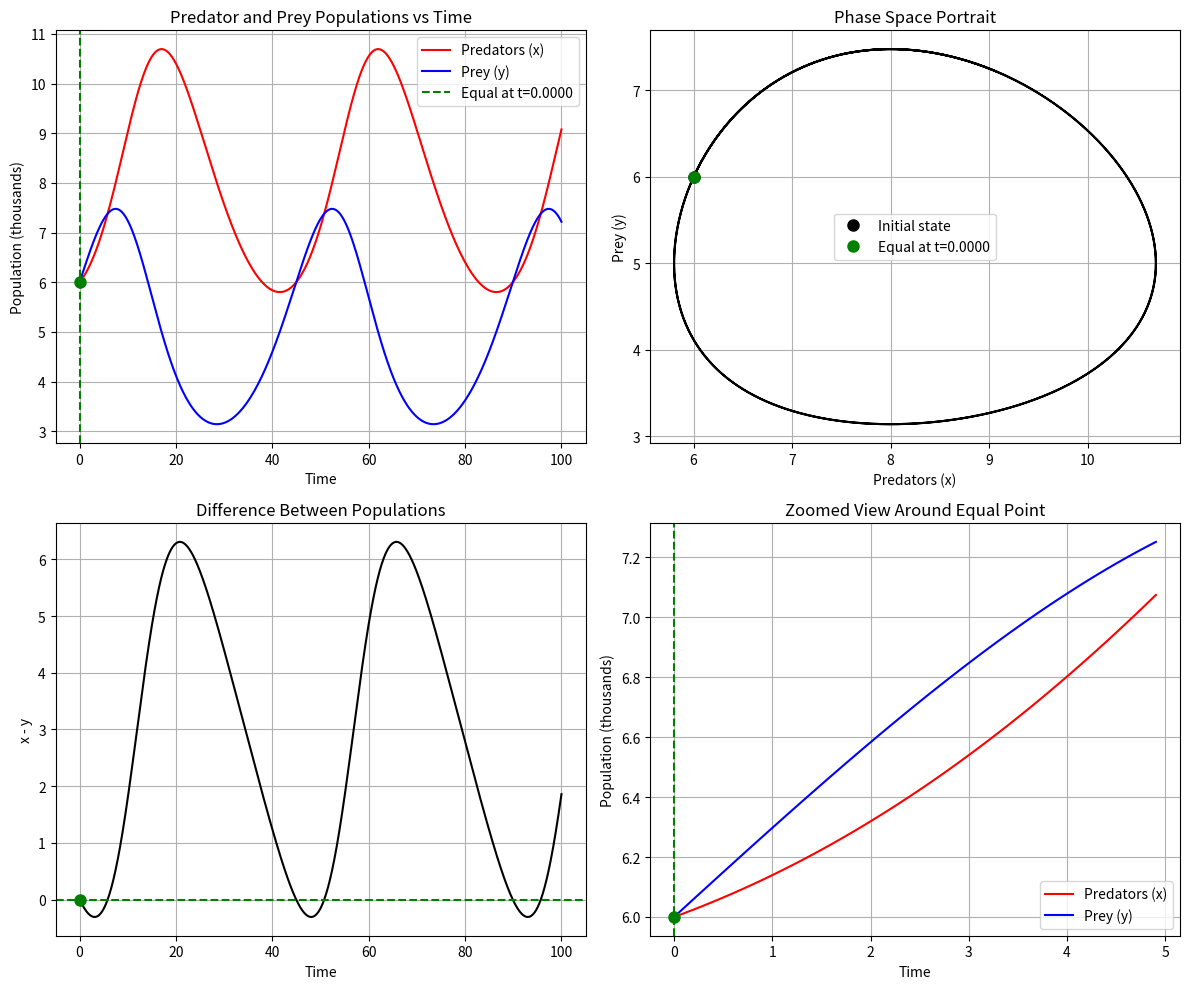

Reproduce this figure in Python.
import numpy as np
import matplotlib.pyplot as plt
from scipy.integrate import solve_ivp
from scipy.optimize import fsolve

# Define the Lotka-Volterra system
def lotka_volterra(t, z):
    x, y = z
    dx_dt = -0.1 * x + 0.02 * x * y
    dy_dt = 0.2 * y - 0.025 * x * y
    return [dx_dt, dy_dt]

# Initial conditions
x0 = 6  # Initial predator population (thousands)
y0 = 6  # Initial prey population (thousands)
initial_conditions = [x0, y0]

# Time span for solution
t_span = (0, 100)  # Solve from t=0 to t=100
t_eval = np.linspace(0, 100, 1000)  # Points to evaluate the solution at

# Solve the system
solution = solve_ivp(
    lotka_volterra,
    t_span,
    initial_conditions,
    t_eval=t_eval,
    method='RK45',
    rtol=1e-6,
    atol=1e-9
)

# Extract results
t = solution.t
x = solution.y[0]  # Predator population
y = solution.y[1]  # Prey population

# Find the first time when populations are equal
# First, find where the difference changes sign
diff = x - y
sign_changes = np.where(np.diff(np.signbit(diff)))[0]

# If there are sign changes, get the first one
if len(sign_changes) > 0:
    idx = sign_changes[0]
    # Estimate the exact time using linear interpolation
    t1, t2 = t[idx], t[idx + 1]
    x1, x2 = x[idx], x[idx + 1]
    y1, y2 = y[idx], y[idx + 1]

    # Linear interpolation to find exact crossing time
    t_equal = t1 + (t2 - t1) * (x1 - y1) / ((x1 - y1) - (x2 - y2))
    population_equal = x1 + (x2 - x1) * (t_equal - t1) / (t2 - t1)

    print(f"The populations are first equal at t ≈ {t_equal:.4f}")
    print(f"Equal population value ≈ {population_equal:.4f} thousands")
else:
    print("The populations do not become equal within the simulation time.")

# Create plots
plt.figure(figsize=(12, 10))

# Plot both populations vs time
plt.subplot(2, 2, 1)
plt.plot(t, x, 'r-', label='Predators (x)')
plt.plot(t, y, 'b-', label='Prey (y)')
if len(sign_changes) > 0:
    plt.axvline(x=t_equal, color='g', linestyle='--', label=f'Equal at t={t_equal:.4f}')
    plt.plot(t_equal, population_equal, 'go', markersize=8)
plt.xlabel('Time')
plt.ylabel('Population (thousands)')
plt.title('Predator and Prey Populations vs Time')
plt.grid(True)
plt.legend()

# Plot phase space
plt.subplot(2, 2, 2)
plt.plot(x, y, 'k-')
plt.plot(x0, y0, 'ko', markersize=8, label='Initial state')
if len(sign_changes) > 0:
    plt.plot(population_equal, population_equal, 'go', markersize=8, label=f'Equal at t={t_equal:.4f}')
plt.xlabel('Predators (x)')
plt.ylabel('Prey (y)')
plt.title('Phase Space Portrait')
plt.grid(True)
plt.legend()

# Plot the difference between populations
plt.subplot(2, 2, 3)
plt.plot(t, diff, 'k-')
plt.axhline(y=0, color='g', linestyle='--')
if len(sign_changes) > 0:
    plt.plot(t_equal, 0, 'go', markersize=8)
plt.xlabel('Time')
plt.ylabel('x - y')
plt.title('Difference Between Populations')
plt.grid(True)

# Plot a zoomed-in view around the first crossing point
if len(sign_changes) > 0:
    plt.subplot(2, 2, 4)
    zoom_range = 5  # Show 5 time units before and after crossing
    zoom_start = max(0, t_equal - zoom_range)
    zoom_end = min(t[-1], t_equal + zoom_range)

    # Find indices for zoomed view
    zoom_indices = (t >= zoom_start) & (t <= zoom_end)

    plt.plot(t[zoom_indices], x[zoom_indices], 'r-', label='Predators (x)')
    plt.plot(t[zoom_indices], y[zoom_indices], 'b-', label='Prey (y)')
    plt.axvline(x=t_equal, color='g', linestyle='--')
    plt.plot(t_equal, population_equal, 'go', markersize=8)
    plt.xlabel('Time')
    plt.ylabel('Population (thousands)')
    plt.title('Zoomed View Around Equal Point')
    plt.grid(True)
    plt.legend()

plt.tight_layout()
plt.show()

# Calculate and plot the first few cycles of the system
plt.figure(figsize=(12, 5))

# Find local maxima of x to identify cycles
from scipy.signal import find_peaks
peaks, _ = find_peaks(x, height=0)

if len(peaks) >= 3:
    cycle_end_idx = peaks[2]  # Use the third peak to show two full cycles

    plt.subplot(1, 2, 1)
    plt.plot(t[:cycle_end_idx], x[:cycle_end_idx], 'r-', label='Predators (x)')
    plt.plot(t[:cycle_end_idx], y[:cycle_end_idx], 'b-', label='Prey (y)')
    if len(sign_changes) > 0 and t_equal <= t[cycle_end_idx]:
        plt.axvline(x=t_equal, color='g', linestyle='--', label=f'Equal at t={t_equal:.4f}')
    plt.xlabel('Time')
    plt.ylabel('Population (thousands)')
    plt.title('First Two Cycles of the System')
    plt.grid(True)
    plt.legend()

    plt.subplot(1, 2, 2)
    plt.plot(x[:cycle_end_idx], y[:cycle_end_idx], 'k-')
    plt.plot(x0, y0, 'ko', markersize=8, label='Initial state')
    if len(sign_changes) > 0:
        plt.plot(population_equal, population_equal, 'go', markersize=8, label=f'Equal population')
    plt.xlabel('Predators (x)')
    plt.ylabel('Prey (y)')
    plt.title('Phase Space (First Two Cycles)')
    plt.grid(True)
    plt.legend()

    plt.tight_layout()
    plt.show()